4-way image classification set "Split_data" from GitHub (Lagoon6/Chrome_Data_Dashboard_pj); label vocabulary: dent augmentation, dent side augmentation, OK data, side augmentation.

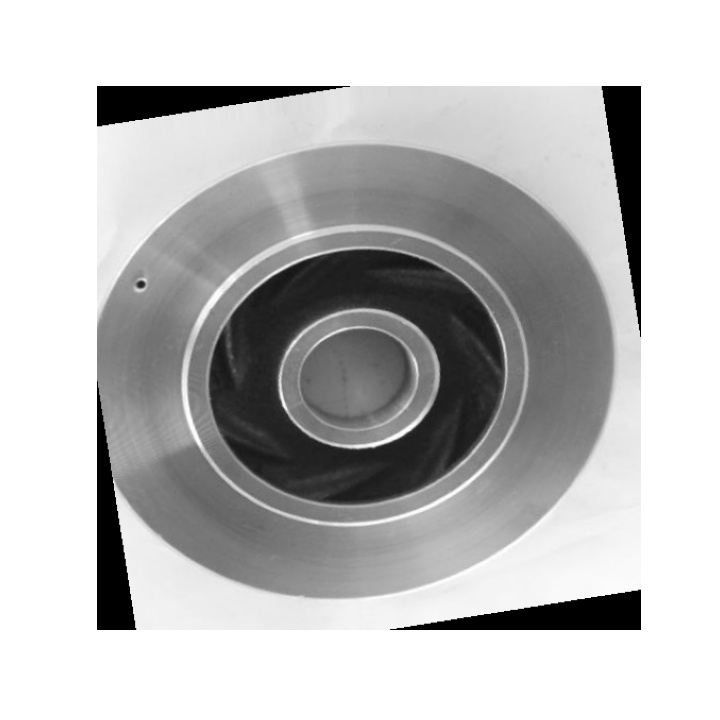
Label: dent augmentation

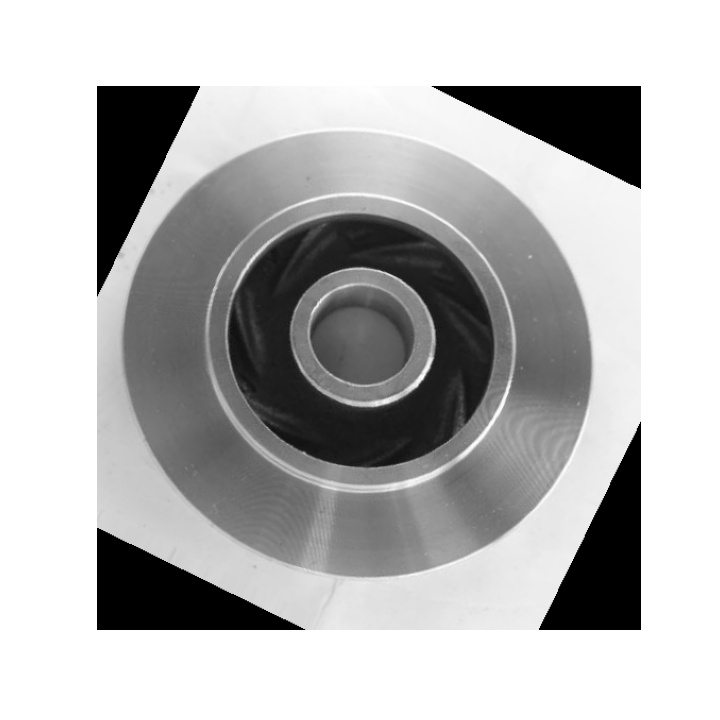
Label: OK data

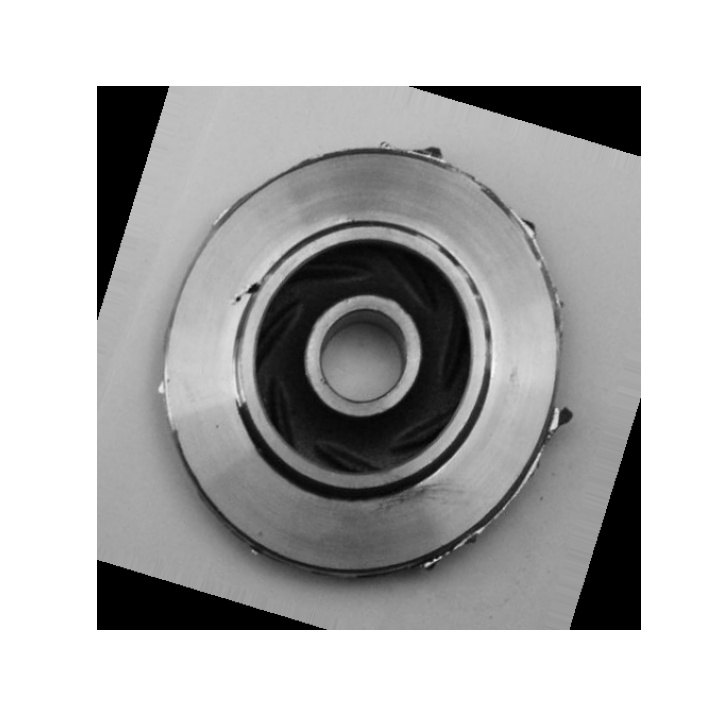
Label: dent side augmentation

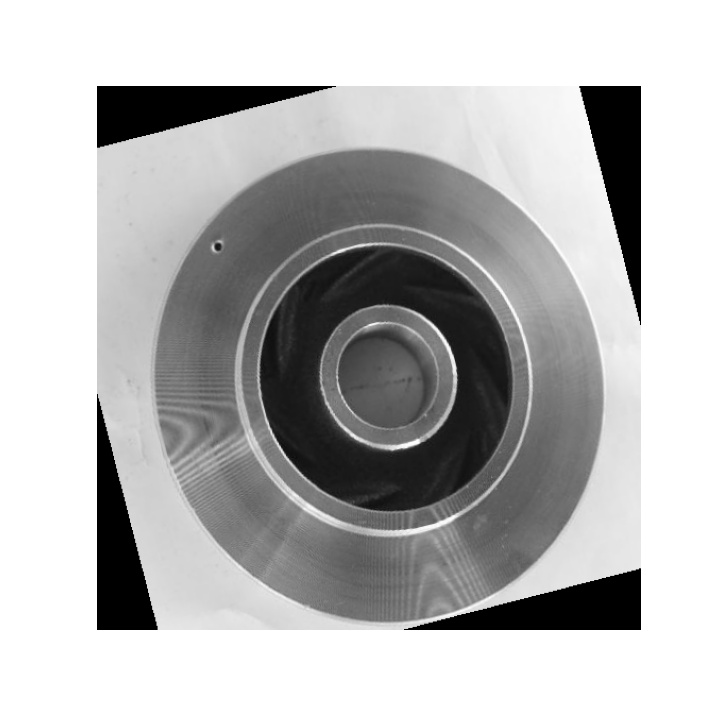
Label: dent augmentation

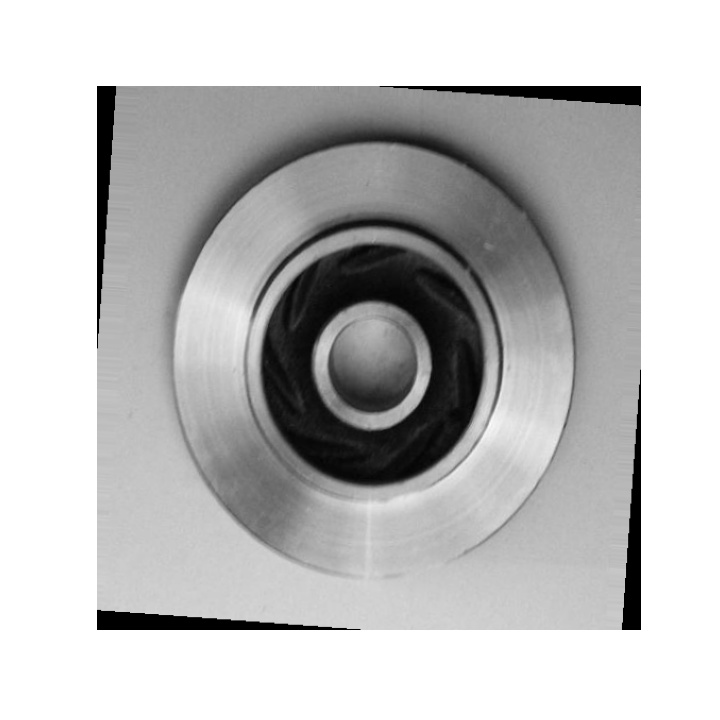
Label: OK data

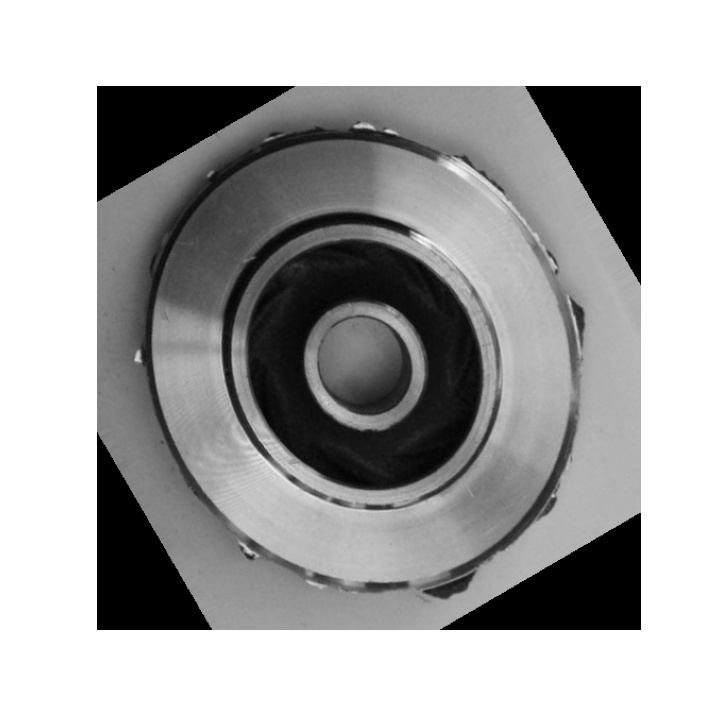
Label: side augmentation
